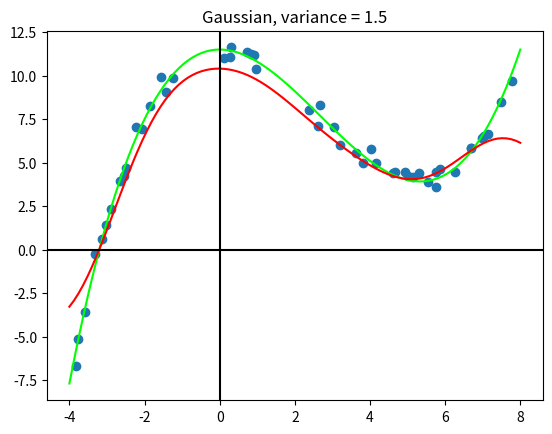

Write the Python code that produced this figure.
import numpy as np
import numpy.linalg as la
import numpy.random as rnd

import scipy.spatial as spt
import scipy.sparse.linalg as sla

import matplotlib.pyplot as plt

rnd.seed(8675309)

def create_data_2D(n, w, xmin=-4, xmax=8):
    x = rnd.random(n) * (xmax - xmin) + xmin
    # Vandermonde matrix, V[i][j] = v[i] ** j
    X = np.vander(x, len(w))
    y = np.dot(X, w) + rnd.randn(n) * 0.5
    return x, y

def meanSquareError(prediction, target):
    return 0.5 * np.sum( (prediction - target) ** 2 )

def rootMeanSquareError(prediction, target, N):
    error = meanSquareError(prediction, target)
    return ( 2 * error / N ) ** 0.5


# Gaussian Kernel
def squaredEDM(X):
    V = spt.distance.pdist(X, 'sqeuclidean')
    D = spt.distance.squareform(V)
    return D

def gaussKernelMatrix(X, s):
    D = squaredEDM(X)
    K = np.exp( -0.5 / s ** 2 * D )
    return K

def gaussKernelVector(x, X, s):
    d = np.sum( (X - x) ** 2.0, axis=1 )
    k = np.exp( -0.5 / s ** 2 * d )
    return k

def gaussKernelTrain(XTrain, yTrain, s=1):
    K = gaussKernelMatrix(XTrain, s)
    KI = la.inv(K + 1. * np.identity(n))
    KIy = np.dot(KI, yTrain)
    return KIy

def gaussKernelTest(XTest, XTrain, KIy, s=1):
    yTest = np.zeros(N)
    for i in range(N):
        k = gaussKernelVector(XTest[i,:], XTrain, s)
        yTest[i] = np.dot(k, KIy)
    return yTest

def gaussKernel(XTrain, yTrain, XTest, yTest, s=1):
    n = yTrain.size
    N = yTest.size
    KIy = gaussKernelTrain(XTrain, yTrain, s)
    yPrediction = gaussKernelTest(XTest, XTrain, KIy, s)
    mse = meanSquareError(yPrediction, yTest)
    rms = rootMeanSquareError(yPrediction, yTest, N)
    print("meanSquareError, gaussian kernel (s = ", s, ") = ", mse, sep='')
    print("rootMeanSquareError, gaussian kernel (s = ", s, ") = ", rms, sep='')
    return yPrediction, mse, rms


# Create training data
n = 50
w = np.array([0.1, -0.8, 0.0, 11.5])
xTrain, yTrain = create_data_2D(n, w)
XTrain = np.vander(xTrain, 2)

# Create test data and target variables
N = 2 * n
xTest = np.linspace(-4, 8, N)
XTest = np.vander(xTest, 2)

XTarget = np.vander(xTest, len(w))
yTarget = np.dot(XTarget, w)


# Gaussian fit
ss = [0.01, 0.1, 0.5, 1, 1.1, 1.2, 1.3, 1.4, 1.5, 1.6, 2, 3, 5, 10]
results = []
rmsBest = 2 ** 50
sBest = None
for s in ss:
    yPredict, mse, rms = gaussKernel(XTrain, yTrain, XTest, yTarget, s)
    results.append(rms)
    if rms < rmsBest:
        sBest = s
        rmsBest = rms
        yTest = yPredict
print("varianceBest =", sBest)
print("rmsBest =", rmsBest)

# Plots
plt.scatter(xTrain, yTrain)
plt.plot(xTest, yTarget, color='lime')
plt.plot(xTest, yTest, color='r')
plt.title('Gaussian, variance = 1.5')
plt.axhline(y=0, color='k')
plt.axvline(x=0, color='k')
plt.show()
